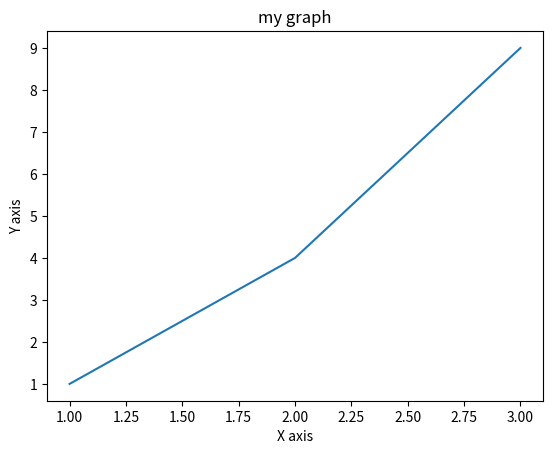

The matplotlib source for this figure:
import matplotlib.pyplot as plt
x=[1,2,3]
y=[1,4,9]
plt.plot(x,y)
plt.xlabel("X axis")
plt.ylabel("Y axis")
plt.title("my graph")
plt.show()